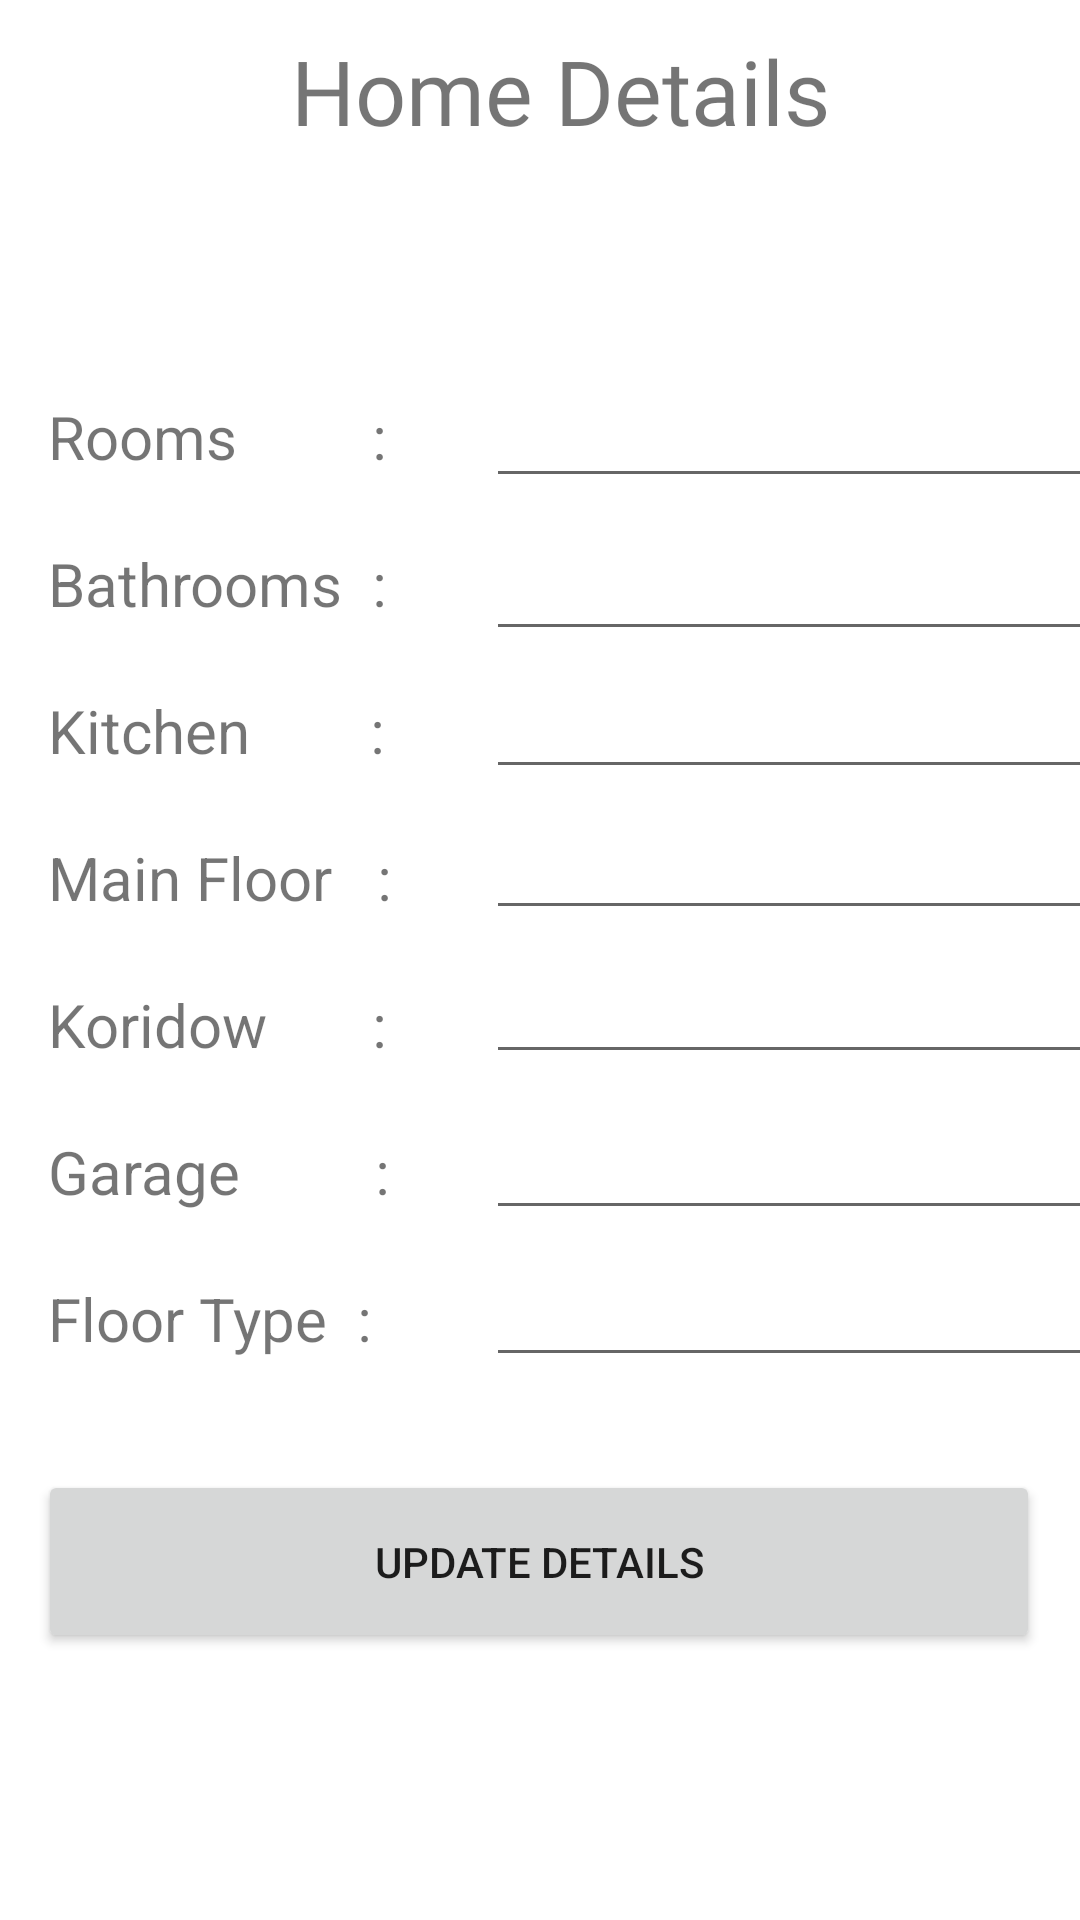

Layout XML and referenced resources for this Android screen:
<!-- AndroidManifest.xml: application theme Theme.HireHouseCleaners -->
<!-- res/layout/fragment_update_house_information.xml -->
<?xml version="1.0" encoding="utf-8"?>
<androidx.constraintlayout.widget.ConstraintLayout xmlns:android="http://schemas.android.com/apk/res/android"
    xmlns:app="http://schemas.android.com/apk/res-auto"
    xmlns:tools="http://schemas.android.com/tools"
    android:layout_width="match_parent"
    android:layout_height="match_parent"
    tools:context=".UpdateHouseInformationFragment">

    <TextView
        android:id="@+id/welcomeText"
        android:layout_width="217dp"
        android:layout_height="70dp"
        android:layout_marginStart="97dp"
        android:layout_marginTop="10dp"
        android:fontFamily="@font/roboto_black"
        android:text="Home Details"
        android:textSize="30sp"
        app:layout_constraintStart_toStartOf="parent"
        app:layout_constraintTop_toTopOf="parent" />

    <TextView
        android:id="@+id/c"
        android:layout_width="126dp"
        android:layout_height="29dp"
        android:layout_marginStart="16dp"
        android:layout_marginTop="20dp"
        android:text="Kitchen        :"
        android:textSize="20sp"
        app:layout_constraintStart_toStartOf="parent"
        app:layout_constraintTop_toBottomOf="@+id/b" />

    <TextView
        android:id="@+id/g"
        android:layout_width="126dp"
        android:layout_height="29dp"
        android:layout_marginStart="16dp"
        android:layout_marginTop="20dp"
        android:text="Floor Type  : "
        android:textSize="20sp"
        app:layout_constraintStart_toStartOf="parent"
        app:layout_constraintTop_toBottomOf="@+id/f" />

    <TextView
        android:id="@+id/e"
        android:layout_width="126dp"
        android:layout_height="29dp"
        android:layout_marginStart="16dp"
        android:layout_marginTop="20dp"
        android:text="Koridow       :"
        android:textSize="20sp"
        app:layout_constraintStart_toStartOf="parent"
        app:layout_constraintTop_toBottomOf="@+id/d" />

    <TextView
        android:id="@+id/a"
        android:layout_width="126dp"
        android:layout_height="29dp"
        android:layout_marginStart="16dp"
        android:layout_marginTop="52dp"
        android:text="Rooms         :   "
        android:textSize="20sp"
        app:layout_constraintStart_toStartOf="parent"
        app:layout_constraintTop_toBottomOf="@+id/welcomeText" />

    <TextView
        android:id="@+id/b"
        android:layout_width="126dp"
        android:layout_height="29dp"
        android:layout_marginStart="16dp"
        android:layout_marginTop="20dp"
        android:text="Bathrooms  :"
        android:textSize="20sp"
        app:layout_constraintStart_toStartOf="parent"
        app:layout_constraintTop_toBottomOf="@+id/a" />

    <TextView
        android:id="@+id/f"
        android:layout_width="126dp"
        android:layout_height="29dp"
        android:layout_marginStart="16dp"
        android:layout_marginTop="20dp"
        android:text="Garage         :"
        android:textSize="20sp"
        app:layout_constraintStart_toStartOf="parent"
        app:layout_constraintTop_toBottomOf="@+id/e" />

    <TextView
        android:id="@+id/d"
        android:layout_width="126dp"
        android:layout_height="29dp"
        android:layout_marginStart="16dp"
        android:layout_marginTop="20dp"
        android:text="Main Floor   :"
        android:textSize="20sp"
        app:layout_constraintStart_toStartOf="parent"
        app:layout_constraintTop_toBottomOf="@+id/c" />

    <EditText
        android:id="@+id/num_rooms"
        android:layout_width="221dp"
        android:layout_height="41dp"
        android:layout_marginStart="20dp"
        android:layout_marginTop="45dp"
        android:ems="10"
        android:inputType="textPersonName"
        app:layout_constraintStart_toEndOf="@+id/a"
        app:layout_constraintTop_toBottomOf="@+id/welcomeText" />

    <EditText
        android:id="@+id/num_bathrooms"
        android:layout_width="221dp"
        android:layout_height="41dp"
        android:layout_marginStart="20dp"
        android:layout_marginTop="10dp"
        android:ems="10"
        android:inputType="textPersonName"
        app:layout_constraintStart_toEndOf="@+id/b"
        app:layout_constraintTop_toBottomOf="@+id/num_rooms" />

    <EditText
        android:id="@+id/num_of_kitchens"
        android:layout_width="221dp"
        android:layout_height="41dp"
        android:layout_marginStart="20dp"
        android:layout_marginTop="5dp"
        android:ems="10"
        android:inputType="textPersonName"
        app:layout_constraintStart_toEndOf="@+id/c"
        app:layout_constraintTop_toBottomOf="@+id/num_bathrooms" />

    <EditText
        android:id="@+id/num_main_floor"
        android:layout_width="221dp"
        android:layout_height="41dp"
        android:layout_marginStart="20dp"
        android:layout_marginTop="6dp"
        android:ems="10"
        android:inputType="textPersonName"
        app:layout_constraintStart_toEndOf="@+id/d"
        app:layout_constraintTop_toBottomOf="@+id/num_of_kitchens" />

    <EditText
        android:id="@+id/num_of_koridows"
        android:layout_width="221dp"
        android:layout_height="41dp"
        android:layout_marginStart="20dp"
        android:layout_marginTop="7dp"
        android:ems="10"
        android:inputType="textPersonName"
        app:layout_constraintStart_toEndOf="@+id/e"
        app:layout_constraintTop_toBottomOf="@+id/num_main_floor" />

    <EditText
        android:id="@+id/num_of_garages"
        android:layout_width="221dp"
        android:layout_height="41dp"
        android:layout_marginStart="20dp"
        android:layout_marginTop="11dp"
        android:ems="10"
        android:inputType="textPersonName"
        app:layout_constraintStart_toEndOf="@+id/f"
        app:layout_constraintTop_toBottomOf="@+id/num_of_koridows" />

    <EditText
        android:id="@+id/floor_type"
        android:layout_width="221dp"
        android:layout_height="41dp"
        android:layout_marginStart="20dp"
        android:layout_marginTop="8dp"
        android:ems="10"
        android:inputType="textPersonName"
        app:layout_constraintStart_toEndOf="@+id/g"
        app:layout_constraintTop_toBottomOf="@+id/num_of_garages" />

    <Button
        android:id="@+id/update_home_details_button"
        android:layout_width="334dp"
        android:layout_height="61dp"
        android:layout_marginStart="38dp"
        android:layout_marginTop="31dp"
        android:layout_marginEnd="39dp"
        android:text="Update Details"
        app:layout_constraintEnd_toEndOf="parent"
        app:layout_constraintStart_toStartOf="parent"
        app:layout_constraintTop_toBottomOf="@+id/floor_type" />


</androidx.constraintlayout.widget.ConstraintLayout>
<!-- resources referenced by this layout -->
<resources>
  <style name="Theme.HireHouseCleaners" parent="Theme.MaterialComponents.DayNight.DarkActionBar">
          
          <item name="colorPrimary">@color/purple_500</item>
          <item name="colorPrimaryVariant">@color/purple_700</item>
          <item name="colorOnPrimary">@color/white</item>
          
          <item name="colorSecondary">@color/teal_200</item>
          <item name="colorSecondaryVariant">@color/teal_700</item>
          <item name="colorOnSecondary">@color/black</item>
          
          <item name="android:statusBarColor" tools:targetApi="l">?attr/colorPrimaryVariant</item>
          
      </style>
  <!-- not gathered from this repository: default colours our renderer supplied (Android Studio template values) -->
  <color name="purple_500">#FF6200EE</color>
  <color name="purple_700">#FF3700B3</color>
  <color name="teal_200">#FF03DAC5</color>
  <color name="teal_700">#FF018786</color>
  <color name="black">#FF000000</color>
  <color name="white">#FFFFFFFF</color>
</resources>
